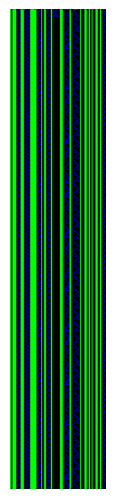

The matplotlib source for this figure:
import time

import matplotlib.pyplot as plt
import numpy as np


class CellularAutomataSimulator:

    def __init__(self):
        self.seed = np.random.seed(int(time.time()))
        self.number_of_states = 3
        self.radius = 1
        self.neighborhood = 2 * self.radius + 1
        self.dimension = 200
        self.timesteps = 1000

        self.color_palette = np.array(
            [[0, 0, 0], [0, 0, 255], [0, 255, 0], [255, 255, 0], [255, 165, 0]]
        )

    def simulate(self):
        # Initialize the board
        board_seed = np.random.randint(0, self.number_of_states, self.dimension)
        self.board = np.zeros((self.timesteps, self.dimension))
        self.board[0, :] = board_seed

        # Randomly initialize the ruleset
        self.rule_table = [0] * 13
        self.rule_table[0] = 0  # Quiescence
        sb = "0"
        for x in range(1, 13):
            self.rule_table[x] = np.random.randint(0, self.number_of_states)
            sb += str(self.rule_table[x])

        rule_string = sb

        print(f"Rule string: {rule_string}")

        # Step through time updating the board
        for x in range(len(self.board) - 1):
            for y in range(len(self.board[x])):
                self.board[x + 1][y] = int(
                    self.rule_table[int(self.calculate_my_sum(x, y))]
                )

        # Create the associated figure
        fig = plt.figure()
        ax = plt.Axes(fig, [0.0, 0.0, 1.0, 1.0])
        ax.set_axis_off()
        fig.add_axes(ax)
        ax.imshow(self.color_palette[self.board.astype(int)])
        plt.show()

        return self.board

    def calculate_my_sum(self, r, c):
        row = self.board[r]
        s = 0
        for x in reversed(range(1, self.radius + 1)):
            index = c - x
            if index < 0:
                s += row[len(row) + index]
            else:
                s += row[index]

        for x in range(0, self.radius + 1):
            index = c + x
            if index >= len(row):
                s += row[index - len(row)]
            else:
                s += row[index]

        return s


if __name__ == "__main__":
    simulator = CellularAutomataSimulator()
    board = simulator.simulate()

    print(board)
